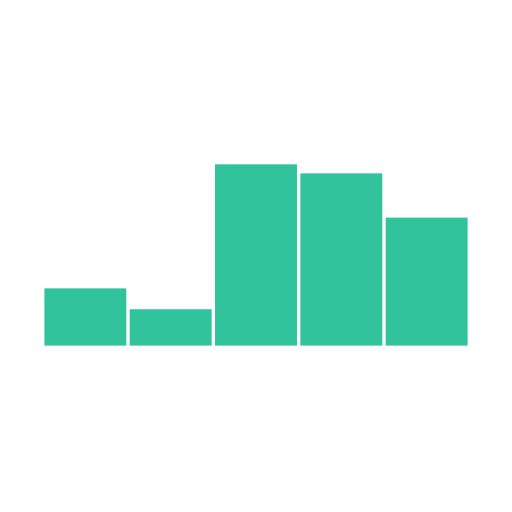
t = 0.00 s
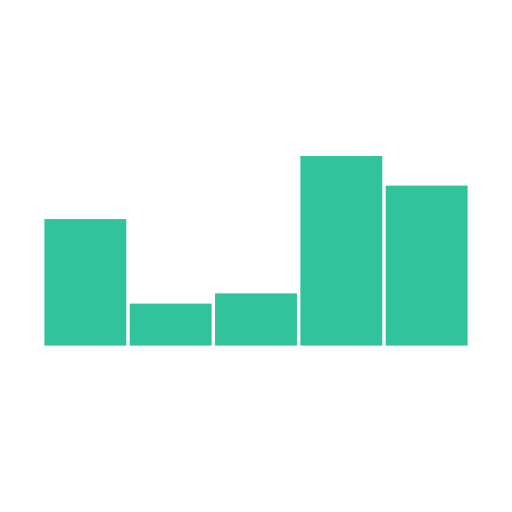
t = 0.35 s
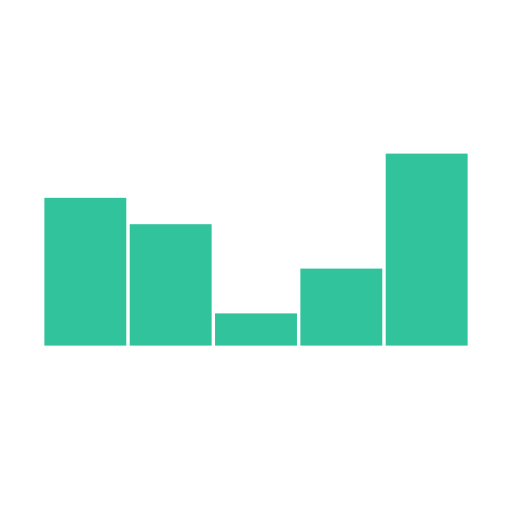
t = 0.70 s
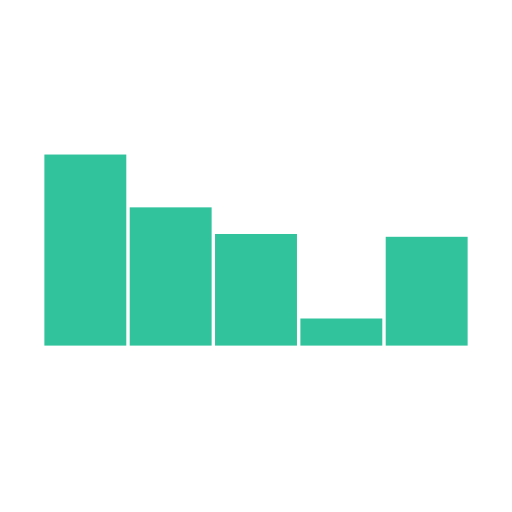
t = 1.05 s
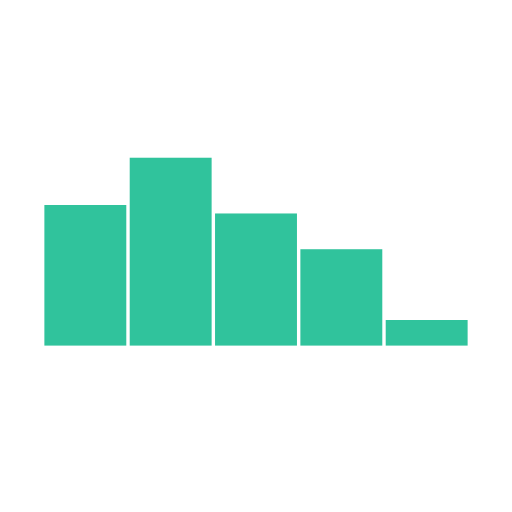
t = 1.40 s
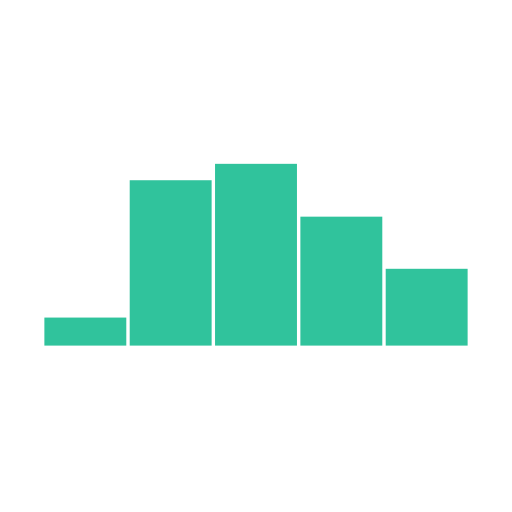
t = 1.75 s

The animated SVG that drew these frames (rendered in a browser with its animation timeline set to each time). Animation: 5 SMIL elements (animate=5); one cycle of 2.10 s, repeats indefinitely.

<svg class="lds-equalizer" width="100%" height="100%" xmlns="http://www.w3.org/2000/svg" xmlns:xlink="http://www.w3.org/1999/xlink" viewBox="0 0 100 100" preserveAspectRatio="xMidYMid"><g transform="rotate(180 50 50)"><rect ng-attr-x="{{16.666666666666668 - config.width/2}}" y="32.5" ng-attr-width="{{config.width}}" height="22.8518" fill="#30c39c" x="8.666666666666668" width="16">
    <animate attributeName="height" calcMode="spline" values="25;37.5;5;25" times="0;0.33;0.66;1" ng-attr-dur="{{config.speed}}" keySplines="0.5 0 0.5 1;0.5 0 0.5 1;0.5 0 0.5 1" repeatCount="indefinite" begin="0s" dur="2.1">
    </animate></rect><rect ng-attr-x="{{33.333333333333336 - config.width/2}}" y="32.5" ng-attr-width="{{config.width}}" height="5.15893" fill="#30c39c" x="25.333333333333336" width="16">
    <animate attributeName="height" calcMode="spline" values="25;37.5;5;25" times="0;0.33;0.66;1" ng-attr-dur="{{config.speed}}" keySplines="0.5 0 0.5 1;0.5 0 0.5 1;0.5 0 0.5 1" repeatCount="indefinite" begin="-0.42000000000000004s" dur="2.1">
    </animate></rect><rect ng-attr-x="{{50 - config.width/2}}" y="32.5" ng-attr-width="{{config.width}}" height="21.1966" fill="#30c39c" x="42" width="16">
    <animate attributeName="height" calcMode="spline" values="25;37.5;5;25" times="0;0.33;0.66;1" ng-attr-dur="{{config.speed}}" keySplines="0.5 0 0.5 1;0.5 0 0.5 1;0.5 0 0.5 1" repeatCount="indefinite" begin="-0.8400000000000001s" dur="2.1">
    </animate></rect><rect ng-attr-x="{{66.66666666666667 - config.width/2}}" y="32.5" ng-attr-width="{{config.width}}" height="26.621" fill="#30c39c" x="58.66666666666667" width="16">
    <animate attributeName="height" calcMode="spline" values="25;37.5;5;25" times="0;0.33;0.66;1" ng-attr-dur="{{config.speed}}" keySplines="0.5 0 0.5 1;0.5 0 0.5 1;0.5 0 0.5 1" repeatCount="indefinite" begin="-1.26s" dur="2.1">
    </animate></rect><rect ng-attr-x="{{83.33333333333333 - config.width/2}}" y="32.5" ng-attr-width="{{config.width}}" height="37.2159" fill="#30c39c" x="75.33333333333333" width="16">
    <animate attributeName="height" calcMode="spline" values="25;37.5;5;25" times="0;0.33;0.66;1" ng-attr-dur="{{config.speed}}" keySplines="0.5 0 0.5 1;0.5 0 0.5 1;0.5 0 0.5 1" repeatCount="indefinite" begin="-1.6800000000000002s" dur="2.1">
    </animate></rect></g>
</svg>
